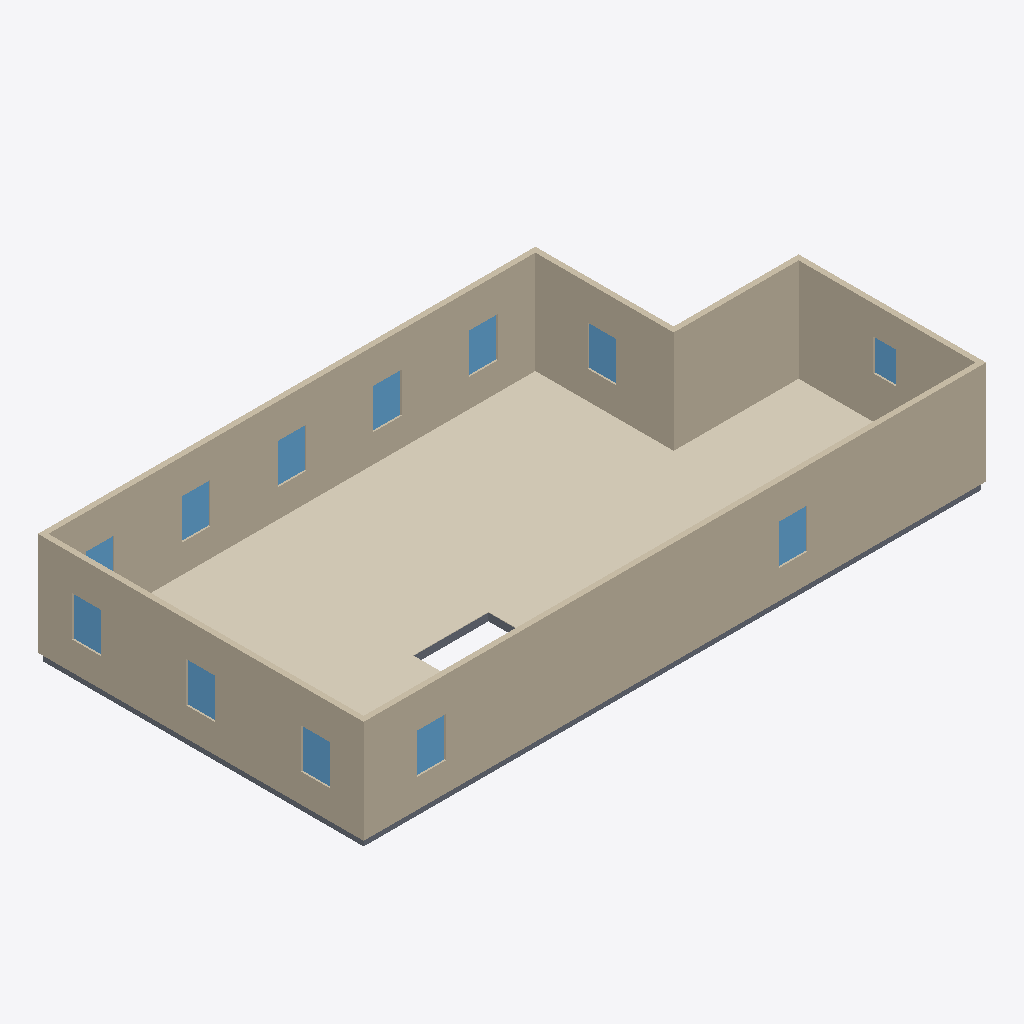
Isometric view of an IFC building model (IFC-SPF (STEP), schema IFC4, length unit metre), seen from the south-west, elements coloured by IFC class: 12 windows (light blue), 10 coverings (cream), 8 slabs (grey), 6 walls (beige).
Extent 16.6 m × 8.7 m × 2.9 m (x, y, z). Elements (42): 12 IfcCovering, 12 IfcSlab, 12 IfcWindow, 6 IfcWall.

HEADER;
FILE_DESCRIPTION(('ViewDefinition[DesignTransferView]'),'2;1');
FILE_NAME('/dev/null','2026-09-05T15:40:29+00:00',(''),(''),'IfcOpenShell 0.8.5','IfcOpenShell 0.8.5','Nobody');
FILE_SCHEMA(('IFC4'));
ENDSEC;
DATA;
#1=IFCPROJECT('3PLaS6B2b7pxluW14dxbM2',$,'Eureka Residence',$,$,$,$,(#10),#5);
#12=IFCSITE('1QbGWfsQjE6AVFajJkuoy2',$,'Site',$,$,$,$,$,$,$,$,$,$,$);
#13=IFCBUILDING('2Qibf$F1b4TAoLUGE9xebn',$,'Eureka House',$,$,$,$,$,$,$,$,$);
#14=IFCBUILDINGSTOREY('0Ab7k1fQvBaA_qjgkrPW4p',$,'Second Floor',$,$,$,$,$,$,$);
#319=IFCWALL('2ItQDBMZDCyhpamJ6CGLM1',$,'Wall',$,$,#338,#328,$,$);
#359=IFCWALL('1bjX3LYXjDPxb3x4N7PoF3',$,'Wall',$,$,#378,#368,$,$);
#943=IFCCOVERING('0GwMCsVvTEdPhDMvEQqVqs',$,'Sitting Room - Hardwood Flooring',$,$,#963,#953,$,.FLOORING.);
#259=IFCWALL('2RdFQbJSL3PQft$wrU1YSL',$,'Wall',$,$,#278,#268,$,$);
#1006=IFCCOVERING('0g7$UbvtrDAe0w8kTWyFSb',$,'Foyer - Hardwood Flooring 1',$,$,#1026,#1016,$,.FLOORING.);
#279=IFCWALL('0Gl0psjFrEDB0$Xn2hbwkL',$,'Wall',$,$,#298,#288,$,$);
#299=IFCWALL('1SmklcNtr6rOBFgXNQgCsT',$,'Wall',$,$,#318,#308,$,$);
#339=IFCWALL('1r44ZDcuv42R0LGXKSIF81',$,'Wall',$,$,#358,#348,$,$);
#964=IFCCOVERING('1PoMqPB8X3IeyJYf3KxyyR',$,'Dining Room - Hardwood Flooring',$,$,#984,#974,$,.FLOORING.);
#1048=IFCCOVERING('1$XTQM2YP55fTIwYflj3fG',$,'Vestibule - Hardwood Flooring',$,$,#1068,#1058,$,.FLOORING.);
#898=IFCCOVERING('1Z2RALEZn2ixGEkGSmGCP7',$,'Family Room - Hardwood Flooring',$,$,#921,#911,$,.FLOORING.);
#1069=IFCCOVERING('32cbLoAz5Etx7krx43V0Rc',$,'Ext Bath - Tile Flooring',$,$,#1092,#1082,$,.FLOORING.);
#1114=IFCCOVERING('2M4i5O6z9CFxtxpv70DGNu',$,'Ext Vestibule - Tile Flooring',$,$,#1134,#1124,$,.FLOORING.);
#922=IFCCOVERING('2KRiqj31jFGvsBvAdcWQxG',$,'Kitchen - Hardwood Flooring',$,$,#942,#932,$,.FLOORING.);
#39=IFCSLAB('3nyy$g3vj8u9jBTV7i1pqa',$,'Slab - Kitchen',$,$,#58,#48,$,.FLOOR.);
#1027=IFCCOVERING('3wZ37cBlXF_8xr$xZYIImq',$,'Foyer - Hardwood Flooring 3',$,$,#1047,#1037,$,.FLOORING.);
#747=IFCWINDOW('35j84fltz1gu0rDqJ1R2F3',$,'Upper - South E',$,$,#768,#757,$,1.0668000000000002,0.762,$,$,$);
#790=IFCWINDOW('1gOw_lrCvFWQOA2X4z7Qdp',$,'Upper - South W',$,$,#811,#800,$,1.0668000000000002,0.762,$,$,$);
#400=IFCWINDOW('3WAgckplD7F8cqbk51qMKL',$,'Upper - Window - Sitting N1',$,$,#424,#413,$,1.0668000000000002,0.762,$,$,$);
#661=IFCWINDOW('1OxsSwKT96EPO5SimiiRE0',$,'Upper - West 2',$,$,#682,#671,$,1.0668000000000002,0.762,$,$,$);
#446=IFCWINDOW('3ToK8Jz2bAiP9vW0157bQg',$,'Upper - Window - Sitting N2',$,$,#467,#456,$,1.0668000000000002,0.762,$,$,$);
#489=IFCWINDOW('2tcjVAxD16LRiOXuTvupOG',$,'Upper - Window - Dining N1',$,$,#510,#499,$,1.0668000000000002,0.762,$,$,$);
#575=IFCWINDOW('3lJuZM4c97qRvpvF2$Xpt9',$,'Upper - Front Door',$,$,#596,#585,$,1.0668000000000002,0.762,$,$,$);
#618=IFCWINDOW('3_CkX7He15hhDMAkHewA5W',$,'Upper - West 1',$,$,#639,#628,$,1.0668000000000002,0.762,$,$,$);
#704=IFCWINDOW('0PjI2tuTv4_Py326pUntwP',$,'Upper - West 3',$,$,#725,#714,$,1.0668000000000002,0.762,$,$,$);
#833=IFCWINDOW('2g1tqMjcTAzxkeVaACDnDf',$,'Upper - East',$,$,#854,#843,$,1.0668000000000002,0.762,$,$,$);
#18=IFCSLAB('3WFgLpibz0JPV34tblme3N',$,'Slab - Family Room',$,$,#38,#27,$,.FLOOR.);
#79=IFCSLAB('3etO3iQTz3VevteZ2ak0t9',$,'Slab - Dining Room',$,$,#98,#88,$,.FLOOR.);
#876=IFCWINDOW('31JXswibPDVBD1cuNwS_re',$,'Upper - Ext bath',$,$,#897,#886,$,0.8473439999999999,0.6096,$,$,$);
#99=IFCSLAB('2vLm9T_PHDkAJu0SGC52wB',$,'Slab - Foyer',$,$,#118,#108,$,.FLOOR.);
#119=IFCSLAB('0qWrpbcmb85fet8cyfIsTu',$,'Slab - Foyer',$,$,#138,#128,$,.FLOOR.);
#532=IFCWINDOW('1SQ6rGkqj1WwdGr$h8o3s9',$,'Upper - Window - Dining N2',$,$,#553,#542,$,1.0668000000000002,0.762,$,$,$);
#199=IFCSLAB('063Y3PtWD9yOVfT4jE77Nx',$,'Slab - WC',$,$,#218,#208,$,.FLOOR.);
#239=IFCSLAB('0TtjLdn119twAbi$GJs_h2',$,'Slab - Ext Laundry',$,$,#258,#248,$,.FLOOR.);
#1135=IFCCOVERING('0MNwtSiaz1wenJQ4jLImAC',$,'Ext Laundry - Tile Flooring',$,$,#1155,#1145,$,.FLOORING.);
#139=IFCSLAB('3tmN2WZwL5JeeMaubmlAPV',$,'Slab - Foyer',$,$,#158,#148,$,.FLOOR.);
ENDSEC;
